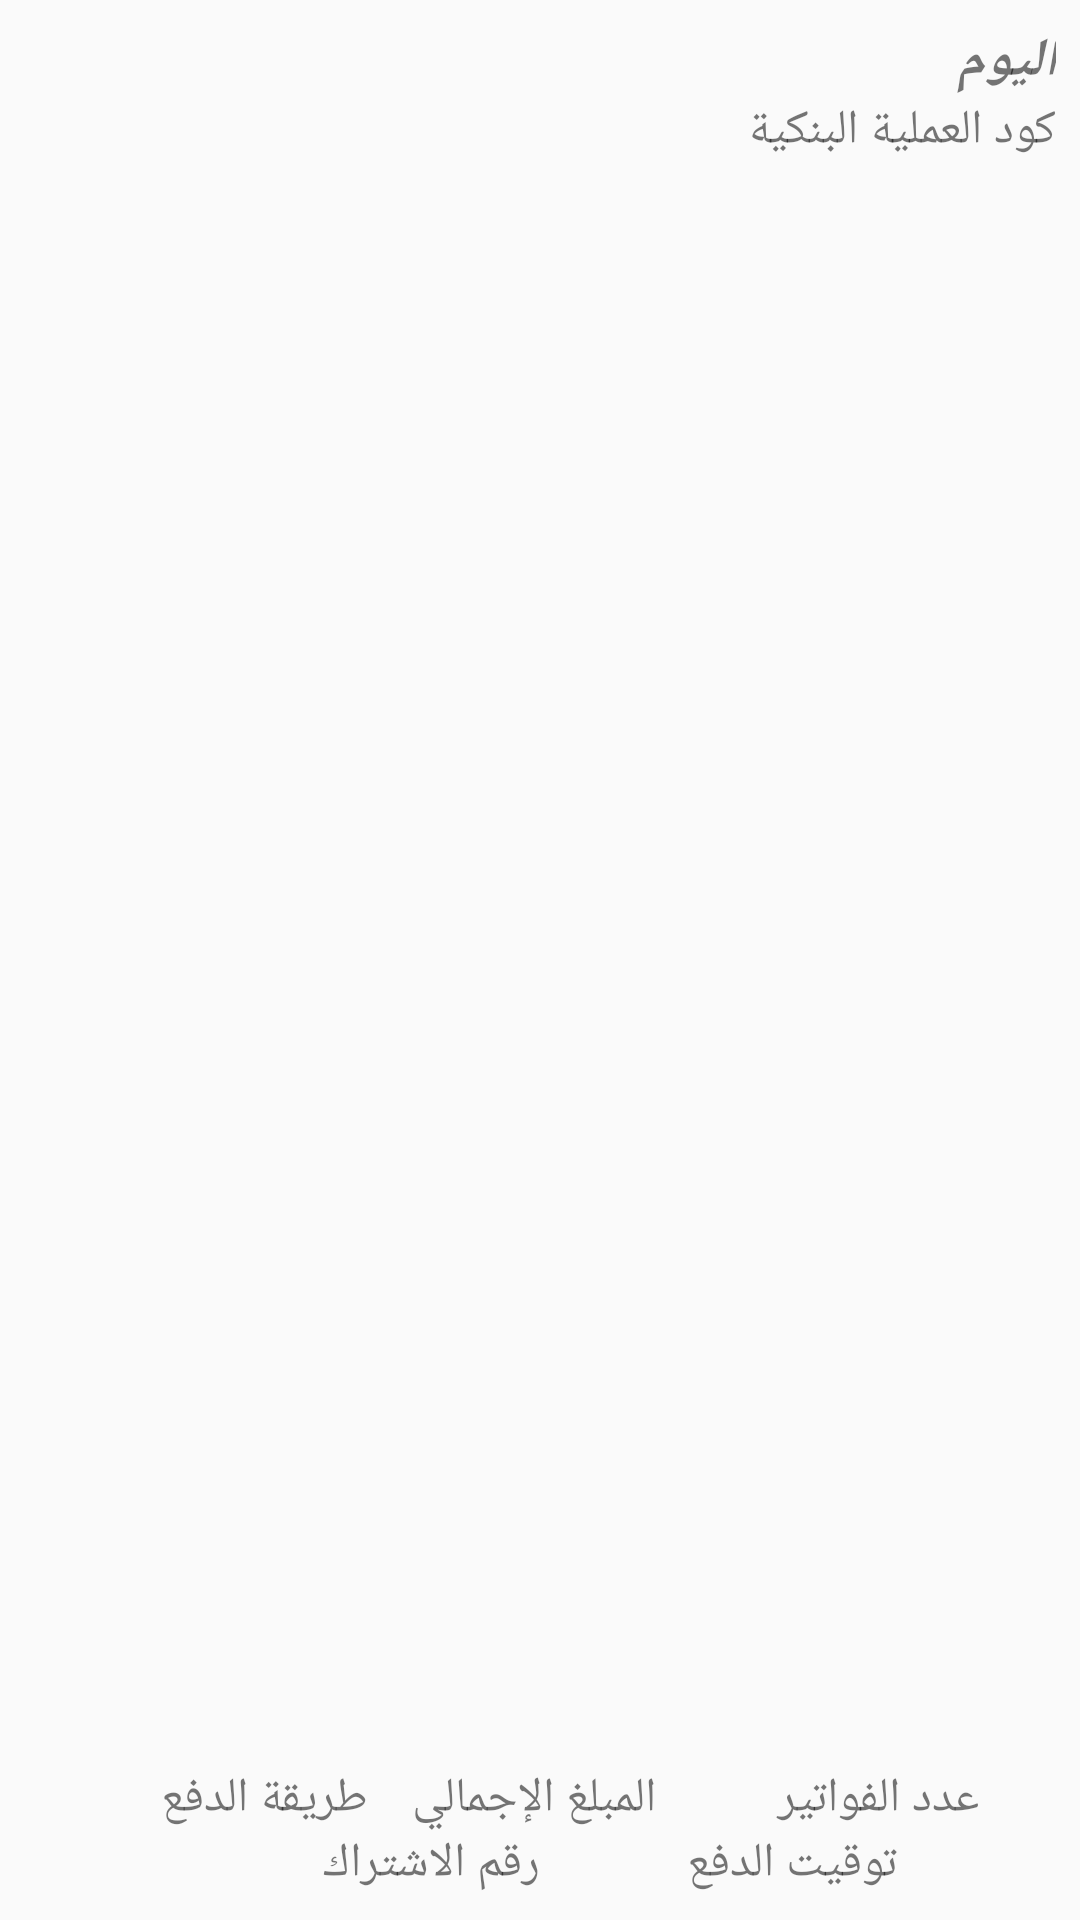

Write the Android layout XML for this screen, with the resource values it uses.
<!-- AndroidManifest.xml: application theme AppTheme.NoActionBar -->
<!-- res/layout/detailed_collected_item.xml -->
<?xml version="1.0" encoding="utf-8"?>
<LinearLayout xmlns:android="http://schemas.android.com/apk/res/android"
    android:layout_width="match_parent"
    android:layout_height="wrap_content"
    android:orientation="vertical"
    android:padding="8dp">

    <TextView
        android:id="@+id/date"
        android:layout_width="match_parent"
        android:layout_height="wrap_content"

        android:maxLines="1"
        android:text="@string/day"
        android:textSize="18sp"
        android:textStyle="bold|italic" />

    <TextView
        android:id="@+id/bank_transaction_id"
        android:layout_width="match_parent"
        android:layout_height="wrap_content"
        android:layout_marginStart="4dp"
        android:layout_weight="1"
        android:text="@string/bank_transaction_id"
        android:textSize="16sp" />

    <LinearLayout
        android:layout_width="match_parent"
        android:layout_height="wrap_content">

        <TextView
            android:id="@+id/payment_type"
            android:layout_width="0dp"
            android:layout_height="wrap_content"
            android:layout_marginStart="4dp"
            android:layout_weight="1"
            android:text="@string/payment_method"
            android:textSize="16sp" />
        <TextView
            android:id="@+id/total_amount"
            android:layout_width="0dp"
            android:layout_height="wrap_content"
            android:layout_marginEnd="4dp"
            android:gravity="center"
            android:layout_weight="1"
            android:maxLines="1"
            android:text="@string/total_amount"
            android:textSize="16sp" />

        <TextView
            android:id="@+id/bills_count"
            android:layout_width="0dp"
            android:layout_height="wrap_content"
            android:layout_marginEnd="4dp"
            android:layout_weight="1"
            android:gravity="center"
            android:maxLines="1"
            android:text="@string/bills_count"
            android:textSize="16sp" />
    </LinearLayout>
    <LinearLayout
        android:layout_width="match_parent"
        android:layout_height="wrap_content">

        <TextView
            android:id="@+id/client_id"
            android:layout_width="0dp"
            android:layout_height="wrap_content"
            android:layout_marginStart="4dp"
            android:layout_weight="1"
            android:text="@string/client_id"
            android:textSize="16sp" />
        <TextView
            android:id="@+id/trans_time"
            android:layout_width="0dp"
            android:layout_height="wrap_content"
            android:layout_marginEnd="4dp"
            android:layout_weight="1"
            android:gravity="center"
            android:maxLines="1"
            android:text="@string/payment_time"
            android:textSize="16sp" />
    </LinearLayout>


</LinearLayout>
<!-- resources referenced by this layout -->
<resources>
  <string name="bank_transaction_id">كود العملية البنكية</string>
  <string name="bills_count">عدد الفواتير</string>
  <string name="client_id">رقم الاشتراك</string>
  <string name="day">اليوم</string>
  <string name="payment_method">طريقة الدفع</string>
  <string name="payment_time">توقيت الدفع</string>
  <string name="total_amount">المبلغ الإجمالي</string>
  <style name="AppTheme.NoActionBar">
          <item name="windowActionBar">false</item>
          <item name="windowNoTitle">true</item>
      </style>
</resources>
